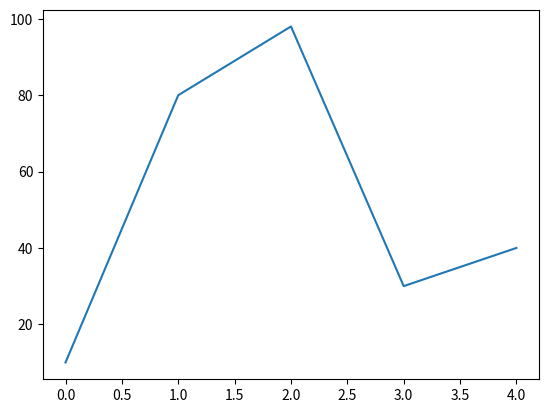

This chart was generated by the following Python code:
import matplotlib.pyplot as plt

listado = [10, 80, 98, 30, 40]

plt.plot(listado)
plt.show()
